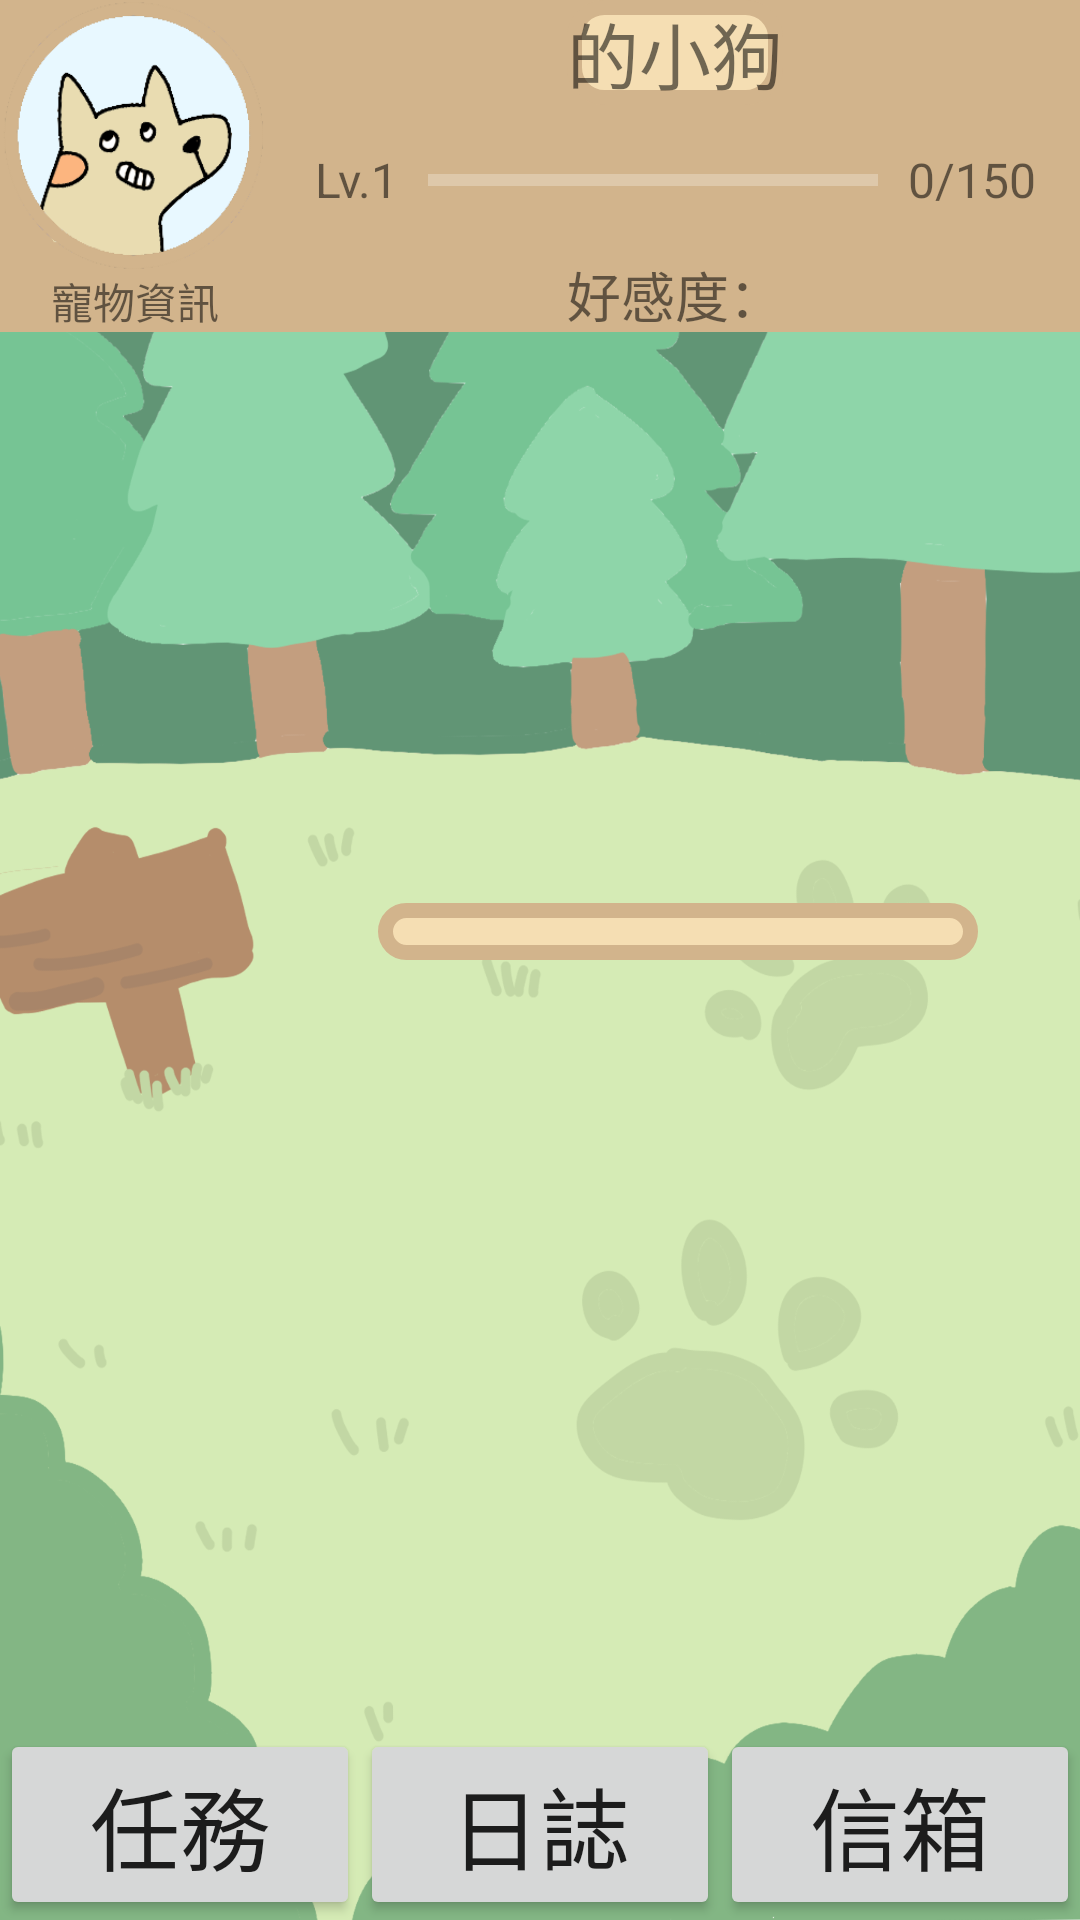

The Android layout XML behind this screen, and the referenced resources:
<!-- AndroidManifest.xml: application theme Theme.Fitit -->
<!-- res/layout/activity_home.xml -->
<?xml version="1.0" encoding="utf-8"?>
<androidx.constraintlayout.widget.ConstraintLayout xmlns:android="http://schemas.android.com/apk/res/android"
    xmlns:app="http://schemas.android.com/apk/res-auto"
    xmlns:tools="http://schemas.android.com/tools"
    android:layout_width="match_parent"
    android:layout_height="match_parent"
    android:background="@drawable/background_without_text"
    tools:context=".Home">

    <androidx.constraintlayout.widget.Guideline
        android:id="@+id/horizontal_15"
        android:layout_width="match_parent"
        android:layout_height="match_parent"
        android:orientation="horizontal"
        app:layout_constraintGuide_percent="0.15" />
    <androidx.constraintlayout.widget.Guideline
        android:id="@+id/horizontal_35"
        android:layout_width="match_parent"
        android:layout_height="match_parent"
        android:orientation="horizontal"
        app:layout_constraintGuide_percent="0.35" />
    <androidx.constraintlayout.widget.Guideline
        android:id="@+id/horizontal_50"
        android:layout_width="match_parent"
        android:layout_height="match_parent"
        android:orientation="horizontal"
        app:layout_constraintGuide_percent="0.50" />
    <androidx.constraintlayout.widget.Guideline
        android:id="@+id/vertical_20"
        android:layout_width="match_parent"
        android:layout_height="match_parent"
        android:orientation="vertical"
        app:layout_constraintGuide_percent="0.20" />
    <androidx.constraintlayout.widget.Guideline
        android:id="@+id/vertical_35"
        android:layout_width="match_parent"
        android:layout_height="match_parent"
        android:orientation="vertical"
        app:layout_constraintGuide_percent="0.35" />

    <LinearLayout
        android:layout_width="match_parent"
        android:layout_height="wrap_content"
        android:orientation="horizontal"
        android:weightSum="4"
        android:background="@color/tan"
        app:layout_constraintTop_toTopOf="parent"
        app:layout_constraintLeft_toLeftOf="parent"
        app:layout_constraintRight_toRightOf="parent">

        <LinearLayout
            android:layout_width="wrap_content"
            android:layout_height="wrap_content"
            android:layout_gravity="center"
            android:orientation="vertical">
            <ImageView
                android:id="@+id/pet_front"
                android:layout_width="90dp"
                android:layout_height="90dp"
                android:layout_gravity="center"
                android:src="@drawable/conversation"/>
            <TextView
                android:layout_width="wrap_content"
                android:layout_height="wrap_content"
                android:layout_gravity="center"
                android:textSize="14dp"
                android:text="寵物資訊"/>
        </LinearLayout>

        <LinearLayout
            android:layout_width="wrap_content"
            android:layout_height="match_parent"
            android:layout_weight="4"
            android:orientation="vertical"
            android:gravity="center" >

            <TextView
                android:id="@+id/username"
                android:layout_width="wrap_content"
                android:layout_height="wrap_content"
                android:textSize="24dp"
                android:layout_gravity="center"
                android:textAlignment="center"
                android:background="@drawable/talk_form"
                android:text="的小狗"/>

            <LinearLayout
                android:layout_width="match_parent"
                android:layout_height="50dp"
                android:orientation="horizontal"
                android:gravity="center">
                <TextView
                    android:id="@+id/level"
                    android:layout_width="wrap_content"
                    android:layout_height="wrap_content"
                    android:layout_gravity="center"
                    android:textAlignment="center"
                    android:textSize="16dp"
                    android:text="Lv.1"/>
                <ProgressBar
                    android:id="@+id/level_bar"
                    style="@style/Widget.AppCompat.ProgressBar.Horizontal"
                    android:layout_width="150dp"
                    android:layout_height="match_parent"
                    android:layout_marginLeft="10dp"
                    android:layout_marginRight="10dp"
                    android:progressTint="@color/black"
                    android:progressBackgroundTint="@color/white"
                    android:max="150"/>
                <TextView
                    android:id="@+id/value"
                    android:layout_width="wrap_content"
                    android:layout_height="wrap_content"
                    android:layout_gravity="center"
                    android:textAlignment="center"
                    android:textSize="16dp"
                    android:text="0/150"/>

            </LinearLayout>
            <TextView
                android:id="@+id/closeness"
                android:layout_width="wrap_content"
                android:layout_height="wrap_content"
                android:textSize="18dp"
                android:text="好感度："/>
        </LinearLayout>
    </LinearLayout>
    <ImageView
        android:id="@+id/pet"
        android:src="@drawable/dog_walk1"
        android:layout_width="200dp"
        android:layout_height="200dp"
        app:layout_constraintTop_toTopOf="@id/horizontal_50"
        app:layout_constraintLeft_toLeftOf="@id/vertical_20"/>

    <TextView
        android:id="@+id/dialog"
        android:layout_width="200dp"
        android:layout_height="wrap_content"
        android:gravity="center_horizontal"
        android:text=""
        android:background="@drawable/talk_form"
        app:layout_constraintBottom_toBottomOf="@id/horizontal_50"
        app:layout_constraintLeft_toLeftOf="@id/vertical_35"/>

    <LinearLayout
        android:layout_width="match_parent"
        android:layout_height="wrap_content"
        android:weightSum="3"
        android:orientation="horizontal"
        app:layout_constraintRight_toRightOf="parent"
        app:layout_constraintLeft_toLeftOf="parent"
        app:layout_constraintBottom_toBottomOf="parent"
        android:gravity="center">

        <Button
            android:id="@+id/mission_btn"
            android:layout_width="wrap_content"
            android:layout_height="wrap_content"
            android:layout_weight="1"
            android:textSize="30dp"
            android:text="任務"/>

        <Button
            android:id="@+id/diary_btn"
            android:layout_width="wrap_content"
            android:layout_height="wrap_content"
            android:layout_weight="1"
            android:textSize="30dp"
            android:text="日誌"/>

        <Button
            android:id="@+id/mail_btn"
            android:layout_width="wrap_content"
            android:layout_height="wrap_content"
            android:layout_weight="1"
            android:textSize="30dp"
            android:text="信箱"/>

    </LinearLayout>


</androidx.constraintlayout.widget.ConstraintLayout>
<!-- resources referenced by this layout -->
<resources>
  <color name="black">#FF000000</color>
  <color name="tan">#D2B48C</color>
  <color name="white">#FFFFFFFF</color>
  <!-- drawable background_without_text: png bitmap (drawable, 222608 bytes) -->
  <!-- drawable conversation: png bitmap (drawable, 19627 bytes) -->
  <!-- drawable talk_form (drawable) -->
  <?xml version="1.0" encoding="utf-8"?>
  <selector xmlns:android="http://schemas.android.com/apk/res/android">
      <item>
          <shape>
              <stroke android:width="5dp" android:color="@color/tan" />
              <solid android:color="@color/wheat" />
              <corners android:radius="10dp" />
          </shape>
      </item>
  </selector>
  <style name="Theme.Fitit" parent="Theme.MaterialComponents.DayNight.NoActionBar.Bridge">
          
          <item name="colorPrimary">@color/tan</item>
          <item name="colorPrimaryVariant">@color/tan</item>
          <item name="colorOnPrimary">@color/white</item>
          
          <item name="colorSecondary">@color/tan</item>
          <item name="colorSecondaryVariant">@color/tan</item>
          <item name="colorOnSecondary">@color/peru</item>
          
          <item name="android:statusBarColor" tools:targetApi="l">?attr/colorPrimaryVariant</item>
          
      </style>
  <color name="wheat">#F5DEB3</color>
  <color name="peru">#CD853F</color>
</resources>
